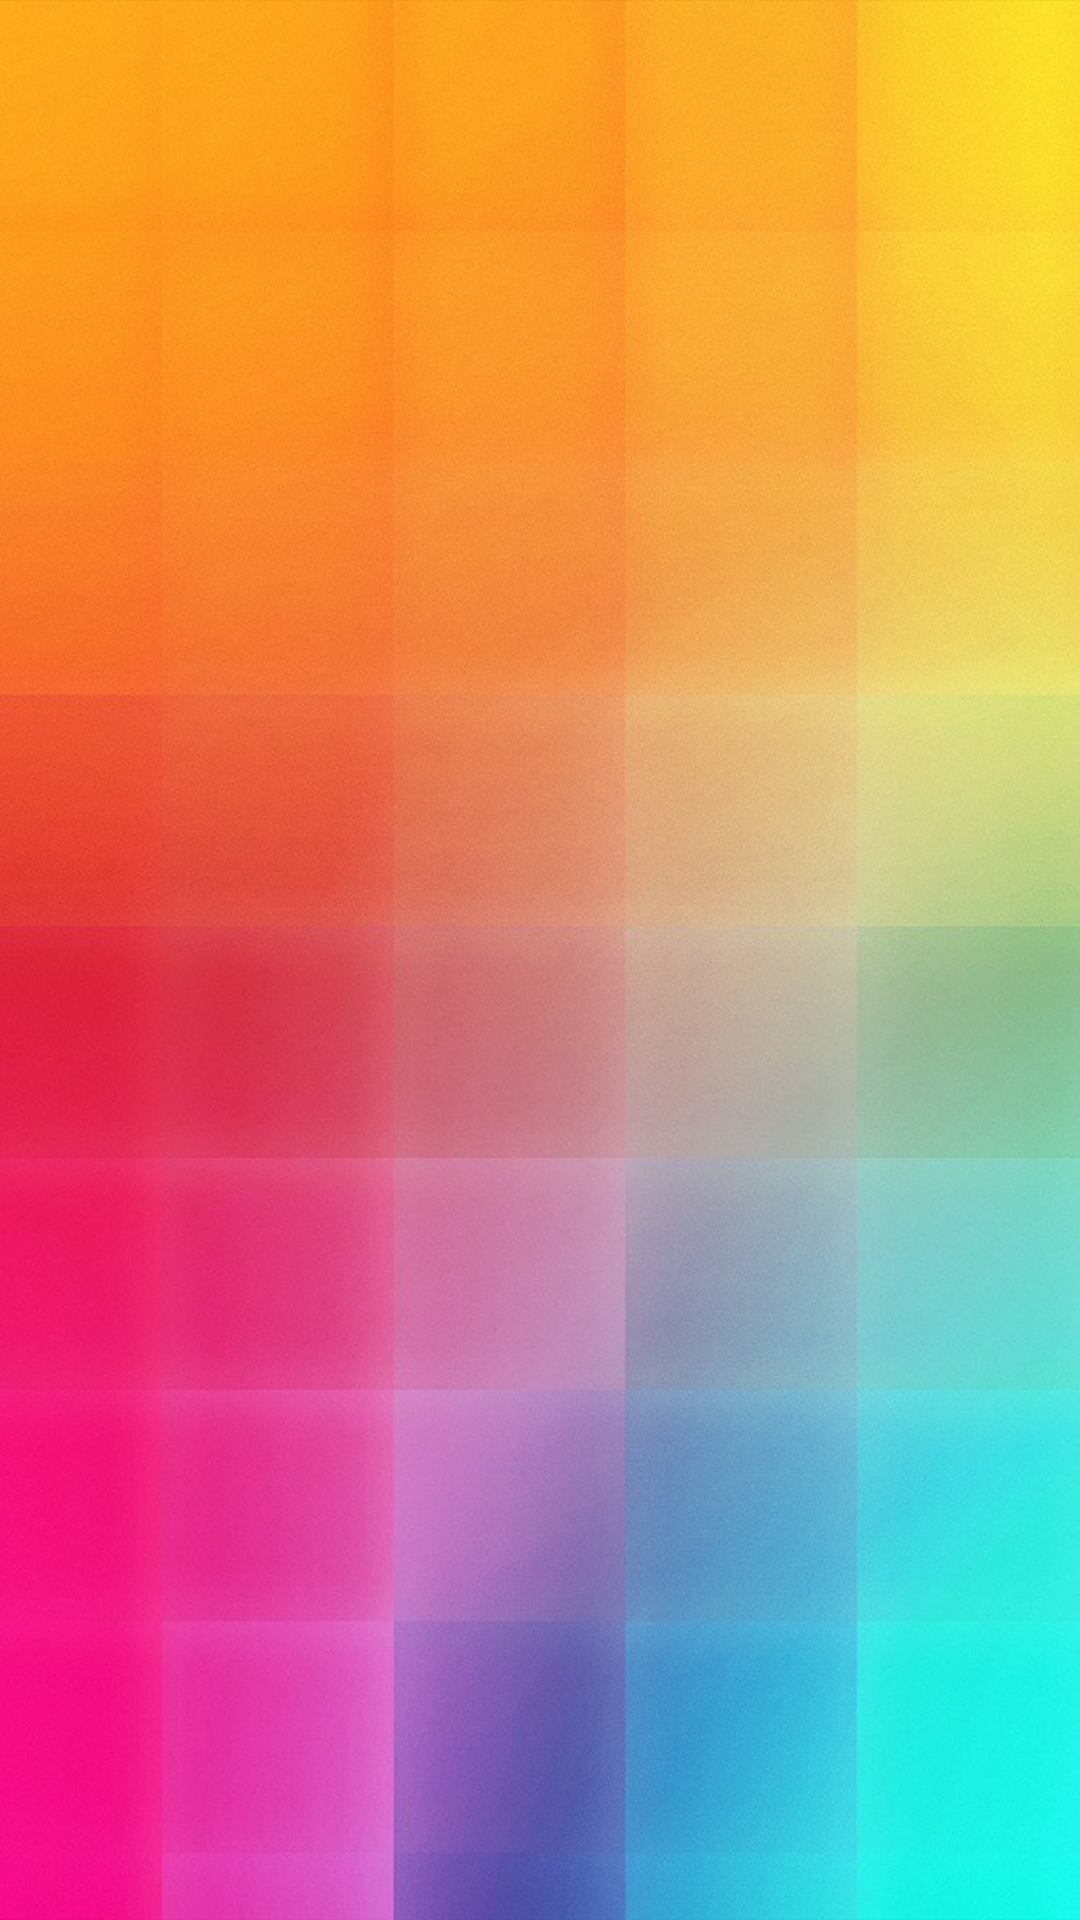

Reconstruct the res/layout file that produces this screen, plus the resources it refers to.
<!-- AndroidManifest.xml: application theme AppTheme -->
<!-- res/layout/activity_splashscreen.xml -->
<?xml version="1.0" encoding="utf-8"?>
<RelativeLayout xmlns:android="http://schemas.android.com/apk/res/android"
    xmlns:app="http://schemas.android.com/apk/res-auto"
    xmlns:tools="http://schemas.android.com/tools"
    android:layout_width="match_parent"
    android:layout_height="match_parent"
    android:background="@drawable/startscreenarka">

</RelativeLayout>
<!-- resources referenced by this layout -->
<resources>
  <!-- drawable startscreenarka: jpg bitmap (drawable, 98924 bytes) -->
  <style name="AppTheme" parent="Theme.AppCompat.Light.NoActionBar">
          
          <item name="colorPrimary">@color/colorPrimary</item>
          <item name="colorPrimaryDark">@color/colorPrimaryDark</item>
          <item name="colorAccent">@color/colorAccent</item>
      </style>
  <color name="colorPrimary">#ffffff</color>
  <color name="colorPrimaryDark">#0077cc</color>
  <color name="colorAccent">#df2a68</color>
</resources>
